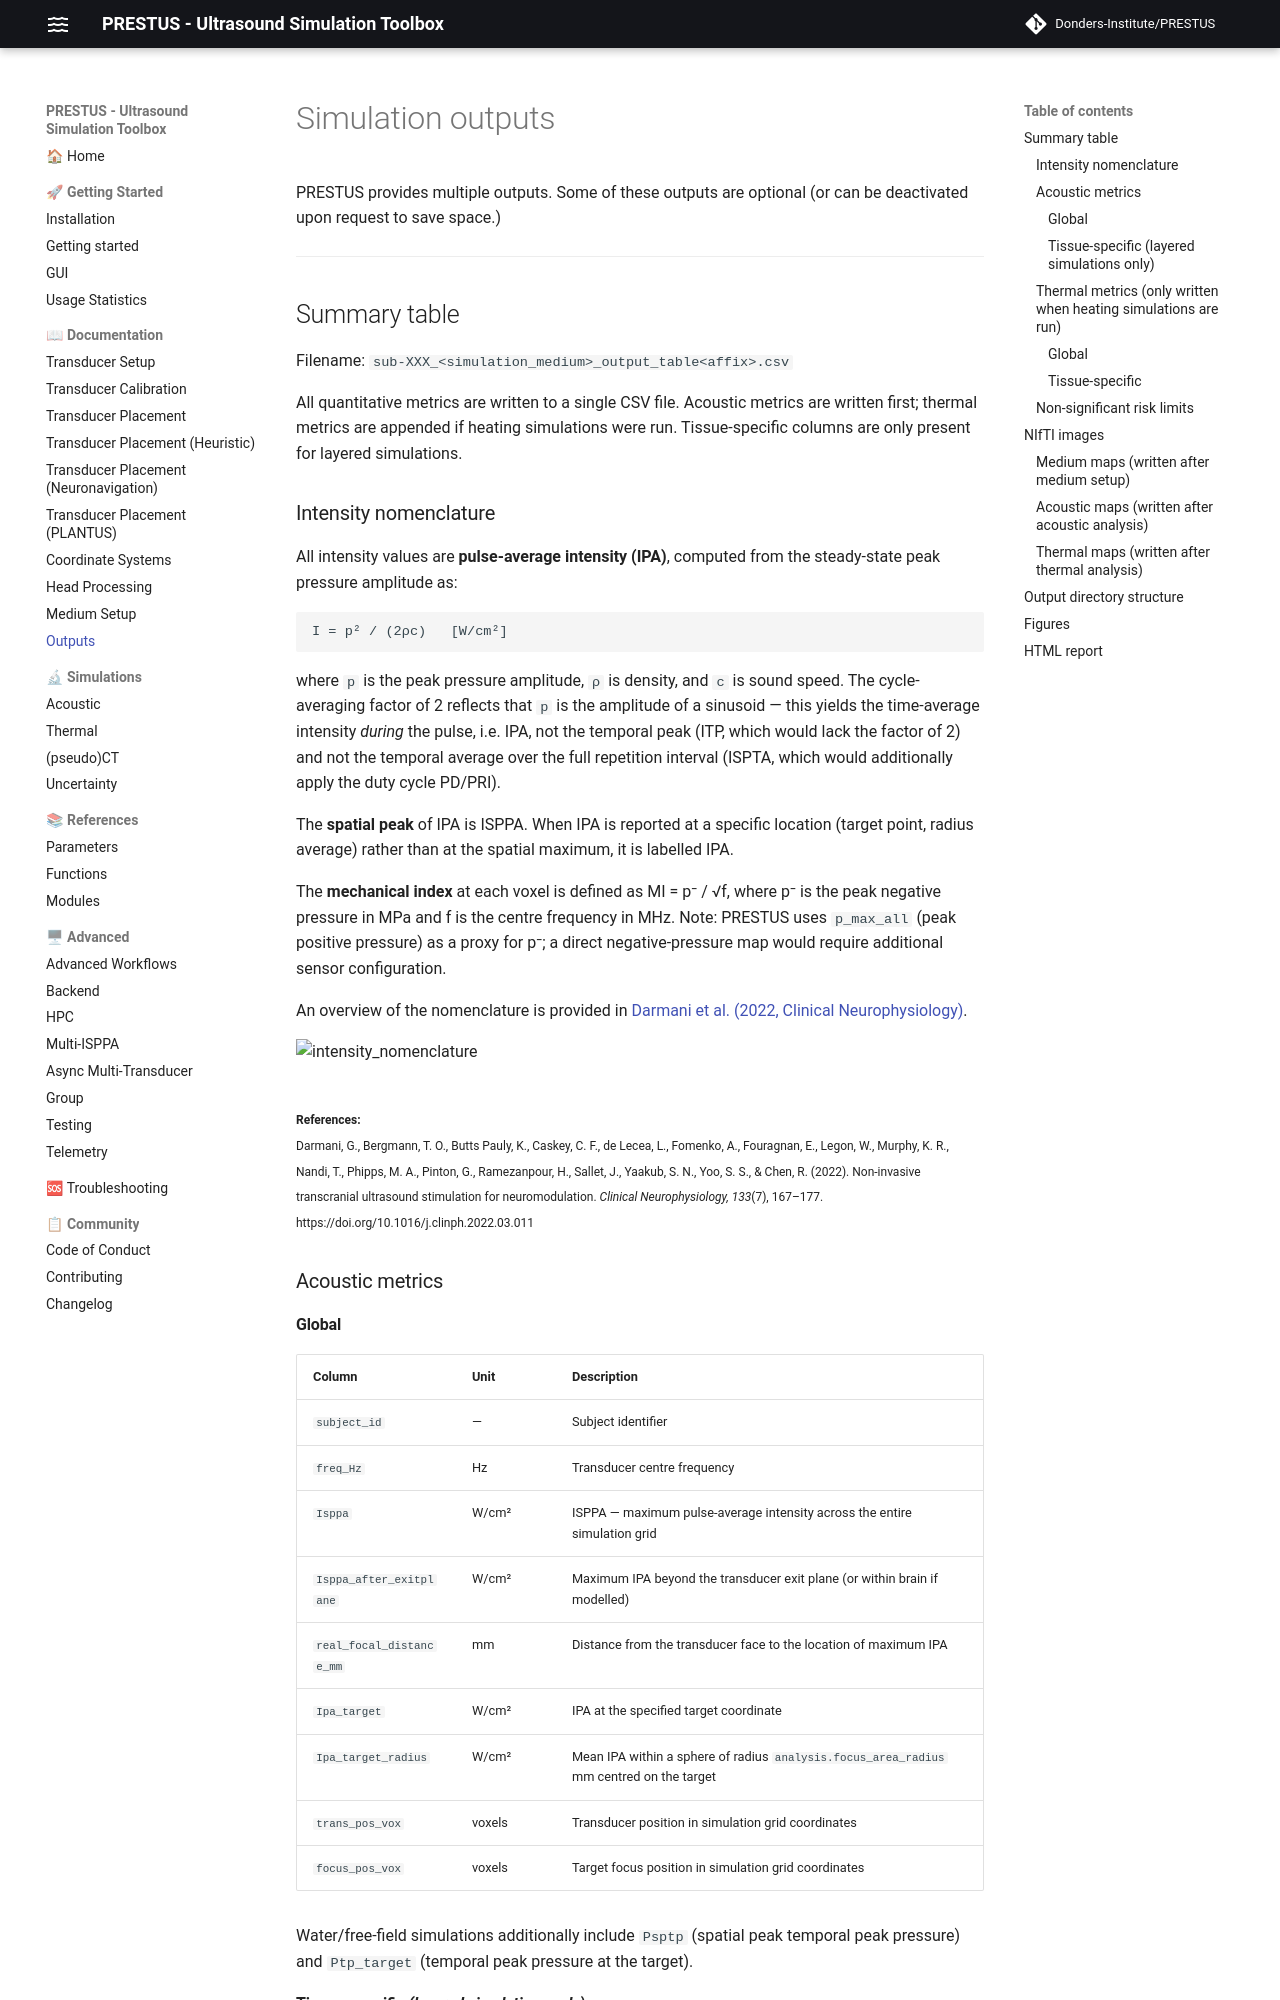

repository: Donders-Institute/PRESTUS · page: main/doc_outputs/index.html · generator: mkdocs

# Simulation outputs

PRESTUS provides multiple outputs. Some of these outputs are optional (or can be deactivated upon request to save space.)

---

## Summary table

Filename: `sub-XXX_<simulation_medium>_output_table<affix>.csv`

All quantitative metrics are written to a single CSV file. Acoustic metrics are written first; thermal metrics are appended if heating simulations were run. Tissue-specific columns are only present for layered simulations.

### Intensity nomenclature

All intensity values are **pulse-average intensity (IPA)**, computed from the steady-state peak pressure amplitude as:

```
I = p² / (2ρc)   [W/cm²]
```

where `p` is the peak pressure amplitude, `ρ` is density, and `c` is sound speed. The cycle-averaging factor of 2 reflects that `p` is the amplitude of a sinusoid — this yields the time-average intensity *during* the pulse, i.e. IPA, not the temporal peak (ITP, which would lack the factor of 2) and not the temporal average over the full repetition interval (ISPTA, which would additionally apply the duty cycle PD/PRI).

The **spatial peak** of IPA is ISPPA. When IPA is reported at a specific location (target point, radius average) rather than at the spatial maximum, it is labelled IPA.

The **mechanical index** at each voxel is defined as MI = p⁻ / √f, where p⁻ is the peak negative pressure in MPa and f is the centre frequency in MHz. Note: PRESTUS uses `p_max_all` (peak positive pressure) as a proxy for p⁻; a direct negative-pressure map would require additional sensor configuration.

An overview of the nomenclature is provided in [Darmani et al. (2022, Clinical Neurophysiology)](https://doi.org/10.1016/j.clinph.2021.12.010).

![intensity_nomenclature](https://ars.els-cdn.com/content/image/1-s2.0-S1388245721008920-gr2.jpg)

<br>
<span style="font-size: 12px;">
  <strong>References:</strong><br>
  Darmani, G., Bergmann, T. O., Butts Pauly, K., Caskey, C. F., de Lecea, L., Fomenko, A., Fouragnan, E., Legon, W., Murphy, K. R., Nandi, T., Phipps, M. A., Pinton, G., Ramezanpour, H., Sallet, J., Yaakub, S. N., Yoo, S. S., & Chen, R. (2022). Non‑invasive transcranial ultrasound stimulation for neuromodulation. <em>Clinical Neurophysiology, 133</em>(7), 167–177. https://doi.org/10.1016/j.clinph.2022.03.011
</span>
<br>

### Acoustic metrics
